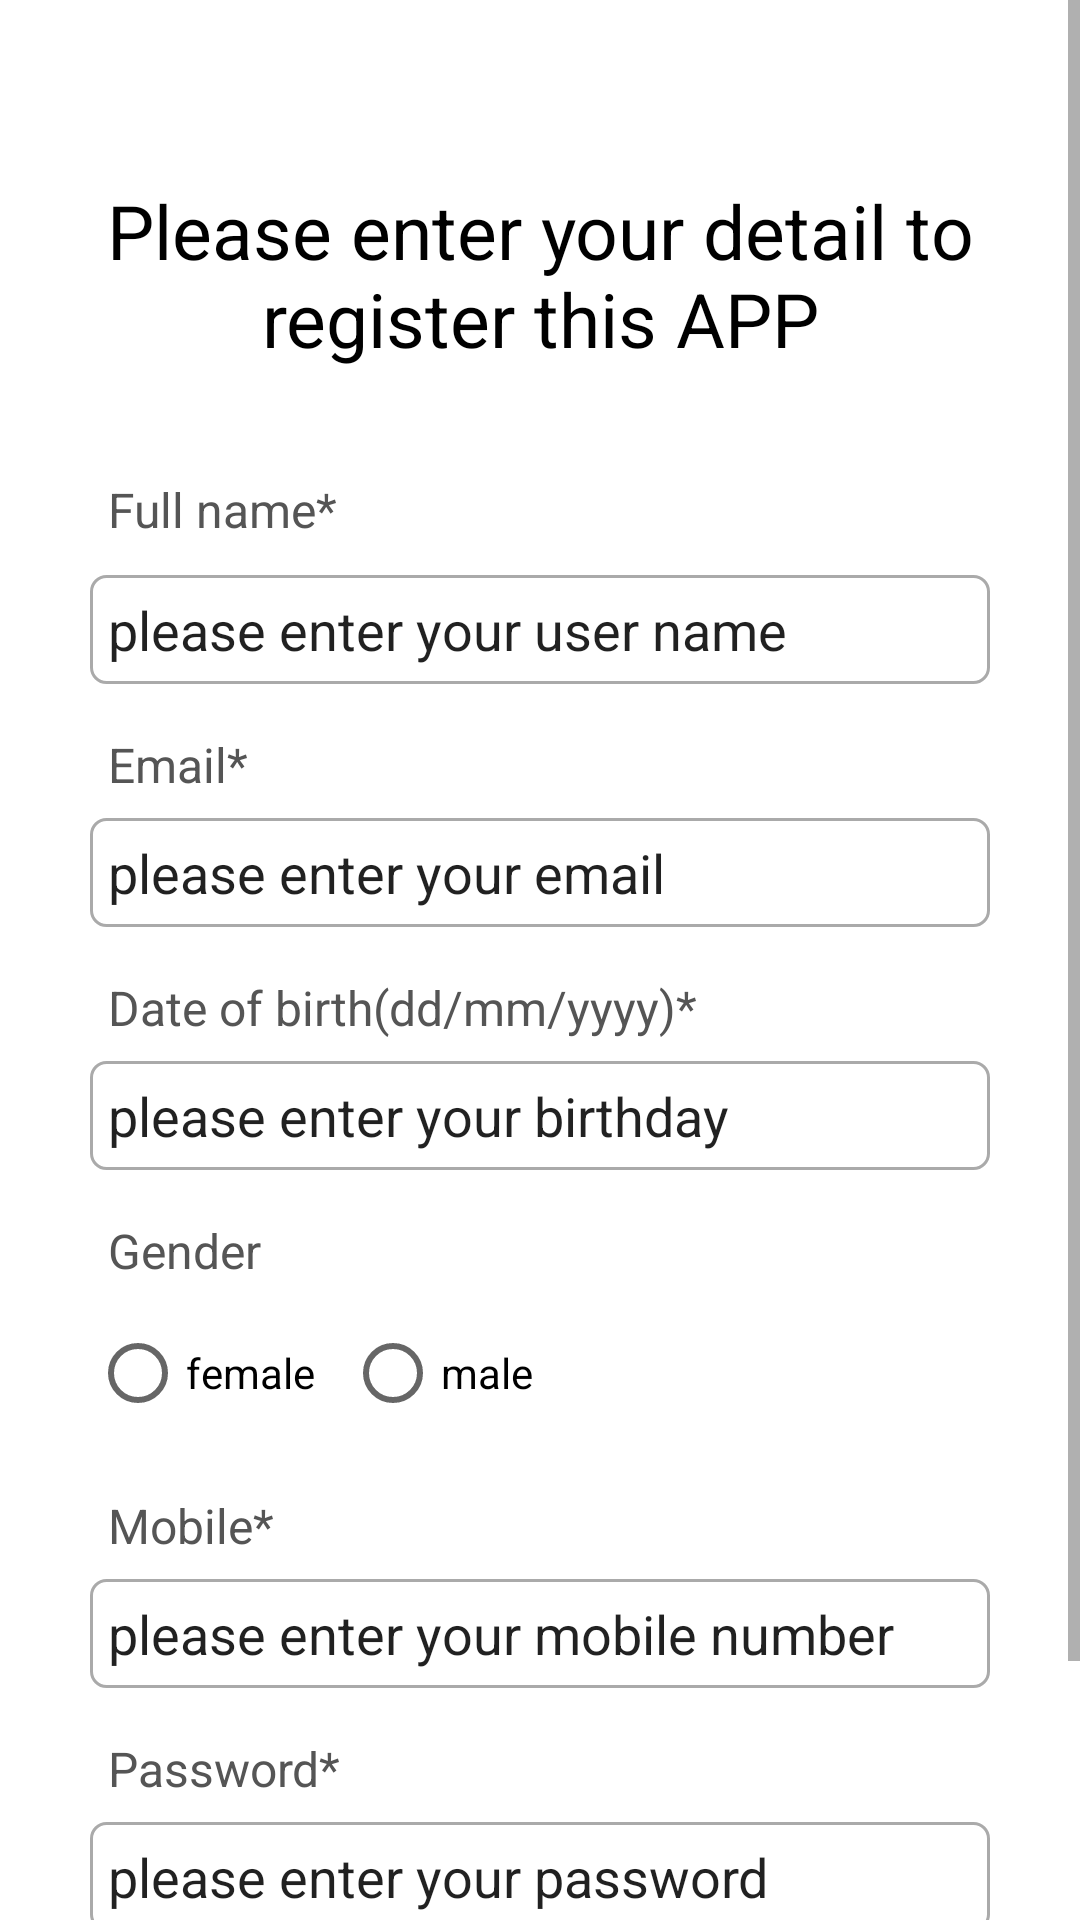

The Android layout XML behind this screen, and the referenced resources:
<!-- AndroidManifest.xml: application theme Theme.TourPortal -->
<!-- res/layout/activity_register.xml -->
<?xml version="1.0" encoding="utf-8"?>
<ScrollView xmlns:android="http://schemas.android.com/apk/res/android"
    xmlns:app="http://schemas.android.com/apk/res-auto"
    xmlns:tools="http://schemas.android.com/tools"
    android:layout_width="match_parent"
    android:layout_height="match_parent"
    tools:context=".RegisterActivity"
    android:background="@color/light_gray">

    <RelativeLayout

        android:layout_width="match_parent"
        android:layout_height="wrap_content"
        android:layout_margin="15dp"
        android:padding="15dp"
        android:background="@color/white">

        <TextView
            android:layout_width="match_parent"
            android:layout_height="wrap_content"
            android:id="@+id/register_text_head"
            android:layout_marginTop="30dp"
            android:text="Please enter your detail to register this APP"
            android:textAlignment="center"
            android:textAppearance="@style/MaterialAlertDialog.Material3.Title.Panel"
            android:textSize="25dp"/>

        <TextView
            android:layout_width="match_parent"
            android:layout_height="wrap_content"
            android:id="@+id/register_textview_full_name"
            android:layout_below="@id/register_text_head"
            android:layout_marginTop="30dp"
            android:textSize="16dp"
            android:textColor="#555555"
            android:text="Full name*"
            android:textAppearance="@style/MaterialAlertDialog.Material3.Title.Panel"
            android:padding="6dp"/>


        <EditText
            android:layout_width="match_parent"
            android:layout_height="wrap_content"
            android:id="@+id/register_enter_full_name"
            android:layout_below="@id/register_textview_full_name"
            android:layout_marginTop="5dp"
            android:text="please enter your user name"
            android:padding="6dp"
            android:background="@drawable/boarder"/>

        <TextView
            android:layout_width="match_parent"
            android:layout_height="wrap_content"
            android:id="@+id/register_textview_email"
            android:layout_below="@id/register_enter_full_name"
            android:layout_marginTop="10dp"
            android:textSize="16dp"
            android:textColor="#555555"
            android:text="Email*"
            android:textAppearance="@style/MaterialAlertDialog.Material3.Title.Panel"
            android:padding="6dp"/>


        <EditText
            android:layout_width="match_parent"
            android:layout_height="wrap_content"
            android:id="@+id/register_enter_email"
            android:layout_below="@id/register_textview_email"
            android:layout_marginTop="1dp"
            android:text="please enter your email"
            android:padding="6dp"
            android:background="@drawable/boarder"/>

        <TextView
            android:layout_width="match_parent"
            android:layout_height="wrap_content"
            android:id="@+id/register_textview_birthday"
            android:layout_below="@id/register_enter_email"
            android:layout_marginTop="10dp"
            android:textSize="16dp"
            android:textColor="#555555"
            android:text="Date of birth(dd/mm/yyyy)*"
            android:textAppearance="@style/MaterialAlertDialog.Material3.Title.Panel"
            android:padding="6dp"/>


        <EditText
            android:layout_width="match_parent"
            android:layout_height="wrap_content"
            android:id="@+id/register_enter_birthday"
            android:layout_below="@id/register_textview_birthday"
            android:layout_marginTop="1dp"
            android:text="please enter your birthday"
            android:padding="6dp"
            android:background="@drawable/boarder"/>



        <TextView
            android:layout_width="match_parent"
            android:layout_height="wrap_content"
            android:id="@+id/register_textview_gender"
            android:layout_below="@id/register_enter_birthday"
            android:layout_marginTop="10dp"
            android:textSize="16dp"
            android:textColor="#555555"
            android:text="Gender"
            android:textAppearance="@style/MaterialAlertDialog.Material3.Title.Panel"
            android:padding="6dp"/>

        <RadioGroup
            android:layout_width="match_parent"
            android:layout_height="wrap_content"
            android:id="@+id/register_enter_gender_group"
            android:orientation="horizontal"
            android:layout_below="@id/register_textview_gender">

            <RadioButton
                android:layout_width="wrap_content"
                android:layout_height="wrap_content"
                android:id="@+id/register_enter_gender_female"
                android:text="female"/>


            <RadioButton
                android:layout_width="wrap_content"
                android:layout_height="wrap_content"
                android:id="@+id/register_enter_gender_male"
                android:layout_marginLeft="10dp"
                android:text="male"/>

        </RadioGroup>

        <TextView
            android:layout_width="match_parent"
            android:layout_height="wrap_content"
            android:id="@+id/register_textview_mobile"
            android:layout_below="@id/register_enter_gender_group"
            android:layout_marginTop="10dp"
            android:textSize="16dp"
            android:textColor="#555555"
            android:text="Mobile*"
            android:textAppearance="@style/MaterialAlertDialog.Material3.Title.Panel"
            android:padding="6dp"/>

        <EditText
            android:layout_width="match_parent"
            android:layout_height="wrap_content"
            android:id="@+id/register_enter_mobile"
            android:layout_below="@id/register_textview_mobile"
            android:layout_marginTop="1dp"
            android:text="please enter your mobile number"
            android:padding="6dp"
            android:background="@drawable/boarder"/>

        <TextView
            android:layout_width="match_parent"
            android:layout_height="wrap_content"
            android:id="@+id/register_textview_password"
            android:layout_below="@id/register_enter_mobile"
            android:layout_marginTop="10dp"
            android:textSize="16dp"
            android:textColor="#555555"
            android:text="Password*"
            android:textAppearance="@style/MaterialAlertDialog.Material3.Title.Panel"
            android:padding="6dp"/>

        <EditText
            android:layout_width="match_parent"
            android:layout_height="wrap_content"
            android:id="@+id/register_enter_password"
            android:layout_below="@id/register_textview_password"
            android:layout_marginTop="1dp"
            android:text="please enter your password"
            android:padding="6dp"
            android:background="@drawable/boarder"/>


        <TextView
            android:layout_width="match_parent"
            android:layout_height="wrap_content"
            android:id="@+id/register_textview_confirm_password"
            android:layout_below="@id/register_enter_password"
            android:layout_marginTop="10dp"
            android:textSize="16dp"
            android:textColor="#555555"
            android:text="confirm password*"
            android:textAppearance="@style/MaterialAlertDialog.Material3.Title.Panel"
            android:padding="6dp"/>

        <EditText
            android:layout_width="match_parent"
            android:layout_height="wrap_content"
            android:id="@+id/register_enter_confirm_password"
            android:layout_below="@id/register_textview_confirm_password"
            android:layout_marginTop="1dp"
            android:text="confirm your password"
            android:padding="6dp"
            android:background="@drawable/boarder"/>


    </RelativeLayout>







</ScrollView>
<!-- resources referenced by this layout -->
<resources>
  <!-- drawable boarder (drawable) -->
  <?xml version="1.0" encoding="utf-8"?>
  <shape xmlns:android="http://schemas.android.com/apk/res/android">
  
  
      <solid android:color="#FFFFFF"/>
  
      <stroke android:width="1dp" android:color="#AAAAAA"/>
  
      <corners android:radius="5dp"/>
  
  </shape>
  <style name="Theme.TourPortal" parent="Theme.MaterialComponents.DayNight.DarkActionBar">
          
          <item name="colorPrimary">@color/purple_500</item>
          <item name="colorPrimaryVariant">@color/purple_700</item>
          <item name="colorOnPrimary">@color/white</item>
          
          <item name="colorSecondary">@color/teal_200</item>
          <item name="colorSecondaryVariant">@color/teal_700</item>
          <item name="colorOnSecondary">@color/black</item>
          
          <item name="android:statusBarColor">?attr/colorPrimaryVariant</item>
          
      </style>
  <!-- not gathered from this repository: default colours our renderer supplied (Android Studio template values) -->
  <color name="purple_500">#FF6200EE</color>
  <color name="purple_700">#FF3700B3</color>
  <color name="teal_200">#FF03DAC5</color>
  <color name="teal_700">#FF018786</color>
  <color name="black">#FF000000</color>
  <color name="white">#FFFFFFFF</color>
</resources>
